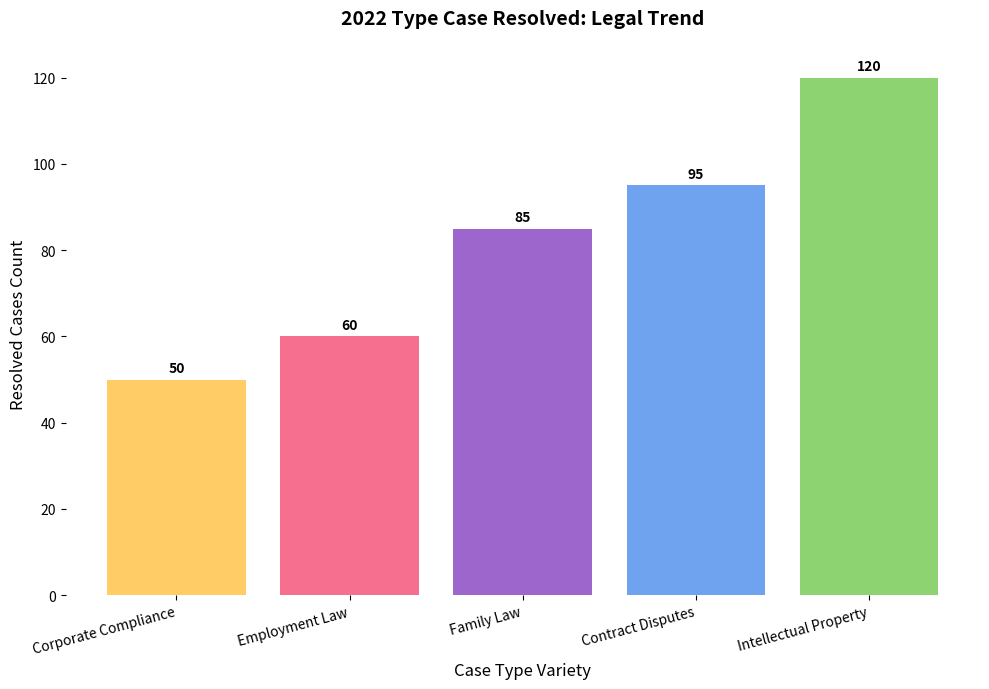

Write the Python code that produced this figure.
import matplotlib.pyplot as plt

case_types = ['Corporate Compliance', 'Employment Law', 'Contract Disputes', 'Family Law', 'Intellectual Property']
cases_resolved = [50, 60, 95, 85, 120]
colors = ['#ffcc66', '#f76f8e', '#6fa3ef', '#9d66cc', '#8ed372']

# Sort data by cases resolved in ascending order
sorted_indices = sorted(range(len(cases_resolved)), key=lambda i: cases_resolved[i])
case_types = [case_types[i] for i in sorted_indices]
cases_resolved = [cases_resolved[i] for i in sorted_indices]
colors = [colors[i] for i in sorted_indices]

fig, ax = plt.subplots(figsize=(10, 7))
ax.bar(case_types, cases_resolved, color=colors)

for bar in ax.patches:
    height = bar.get_height()
    ax.annotate(f'{height}',
                xy=(bar.get_x() + bar.get_width() / 2, height),
                xytext=(0, 3),
                textcoords="offset points",
                ha='center', va='bottom', fontsize=10, fontweight='bold', color='black')

ax.set_title("2022 Type Case Resolved: Legal Trend", fontsize=14, fontweight='bold', pad=20)
ax.set_xlabel('Case Type Variety', fontsize=12)
ax.set_ylabel('Resolved Cases Count', fontsize=12)
ax.spines[:].set_visible(False)
plt.xticks(rotation=15, ha='right', fontsize=10)
plt.tight_layout()
plt.show()
